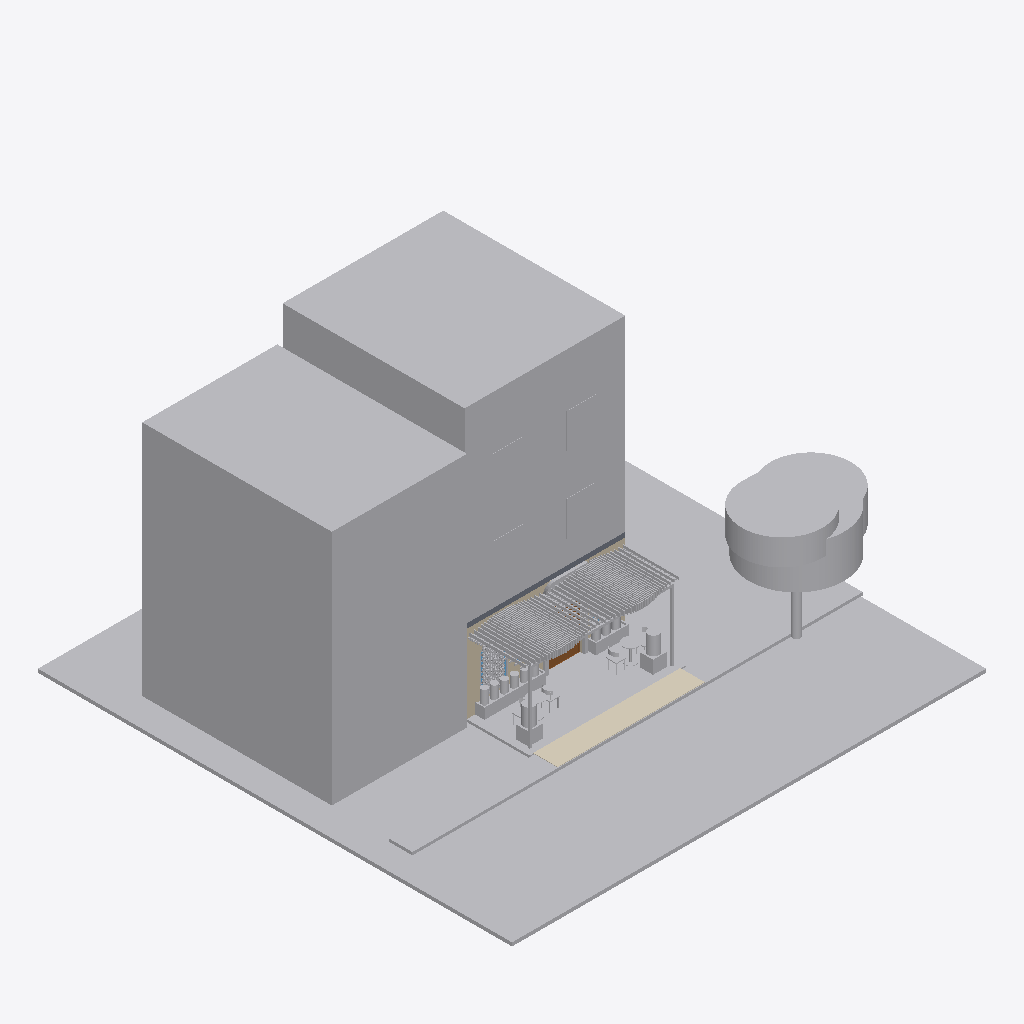
Isometric view of an IFC building model (IFC-SPF (STEP), schema IFC4, length unit centimetre), seen from the south-west, elements coloured by IFC class: 32 other elements (light grey), 3 walls (beige), 1 covering (cream), 1 slab (grey), 1 door (brown), 1 window (light blue).
Extent 20.0 m × 20.0 m × 11.8 m (x, y, z). Storeys (4): SS1 _ Sous Sol1 at -3.30 m; N00 _ RDC at 0.00 m; N01 _ 1er Etage at 3.30 m; N02 _ 2eme Etage at 6.60 m. Elements (206): 85 IfcBuildingElementProxy, 27 IfcFurnishingElement, 27 IfcLightFixture, 17 IfcCovering, 11 IfcWallStandardCase, 6 IfcDoor, 5 IfcWall, 4 IfcPipeSegment, 3 IfcCableCarrierSegment, 3 IfcFurniture, 3 IfcMember, 3 IfcWindow.

HEADER;
FILE_DESCRIPTION(('ViewDefinition [DesignTransferView]','Bibliotheque Decimo - V5 amenagement sur existant V4'),'2;1');
FILE_NAME('DECIMO_ESQ_V6_OPTION_C.ifc','2026-10-14T23:39:11',(''),(''),'ODA SDAI 24.12','IfcOpenShell 0.9.0 - v5/scripts/construire_v5.py','');
FILE_SCHEMA(('IFC4'));
ENDSEC;
DATA;
#25393=IFCPROJECT('2r2n7FFZX5if6FDnffKx91',#9,'Bibliothèque Decimo - étude intérieure V4','Esquisse V4 K&Démi : arbre à livres, niches cintrées, façade à claustra, palette matériaux',$,'Bibliothèque Decimo - étude intérieure V2','',(#28),#17098);
#25781=IFCSITE('2r2n7FFZX5if6FDnffKx93',#9,'Default',$,$,#19,$,$,.ELEMENT.,(48,51,23,999633),(2,21,3,553905),0.0,$,$);
#25687=IFCBUILDING('2r2n7FFZX5if6FDnffKx90',#9,'',$,$,#18,$,'',.ELEMENT.,$,$,#25686);
#25710=IFCBUILDINGSTOREY('3XY1yV0QDE28kWZr6jkK$_',#9,'SS1 _ Sous Sol1',$,'Niveau:MARQUEUR DE NIVEAU 100é',#25702,$,'SS1 _ Sous Sol1',.ELEMENT.,-330.0);
#25735=IFCBUILDINGSTOREY('2Ps44h3395Peo5JgEi7kY5',#9,'N00 _ RDC',$,'Niveau:MARQUEUR DE NIVEAU 100é',#17,$,'N00 _ RDC',.ELEMENT.,-1.949161E-12);
#25765=IFCBUILDINGSTOREY('2Ps44h3395Peo5JgEi7ksJ',#9,'N01 _ 1er Etage',$,'Niveau:MARQUEUR DE NIVEAU 100é',#25322,$,'N01 _ 1er Etage',.ELEMENT.,330.0);
#25780=IFCBUILDINGSTOREY('2Ps44h3395Peo5JgEi7kBa',#9,'N02 _ 2eme Etage',$,'Niveau:MARQUEUR DE NIVEAU 100é',#25727,$,'N02 _ 2eme Etage',.ELEMENT.,660.0);
#25704=IFCBUILDINGELEMENTPROXY('0UsrJW3tn86Pjy_3YJTo8q',#9,'4350700',$,$,#25705,#25707,'4350700',$);
#25747=IFCBUILDINGELEMENTPROXY('0UsrJW3tn86Pjy_3YJTo8f',#9,'4350705',$,$,#25748,#25750,'4350705',$);
#25697=IFCBUILDINGELEMENTPROXY('0UsrJW3tn86Pjy_3YJTo8o',#9,'4350698',$,$,#25698,#25700,'4350698',$);
#1170=IFCBUILDINGELEMENTPROXY('2k8YwN$118JRaiIBs1Wy9O',#1171,'Pergola bois paramétrique (inspiration Kengo Kuma)','2 nappes de lames iroko, relevées à +2,90 ; 16 lames basses, 58 lames hautes ; lames reculées de 27 cm au droit du portail',$,#1172,#1177,$,$);
#25755=IFCBUILDINGELEMENTPROXY('0UsrJW3tn86Pjy_3YJTo8g',#9,'4350706',$,$,#25756,#25758,'4350706',$);
#25329=IFCBUILDINGELEMENTPROXY('0UsrJW3tn86Pjy_3YJToF0',#9,'4350744',$,$,#25330,#25332,'4350744',$);
#39=IFCBUILDINGELEMENTPROXY('0UsrJW3tn86Pjy_3YJTo8h',#9,'4350707',$,$,#40,#42,'4350707',$);
#25335=IFCBUILDINGELEMENTPROXY('0UsrJW3tn86Pjy_3YJToFF',#9,'4350743',$,$,#25336,#25338,'4350743',$);
#39810=IFCCOVERING('2QnMKXFH546QI3yw_biDlC',#39816,'V6 — dallage extension terrasse - emprise optionnelle','Zone de terrasse extérieure proposée au-delà de la terrasse couverte V5, jusqu’au chemin dallé visible en photo.','FLOOR',#39815,#39818,$,.USERDEFINED.);
#25320=IFCBUILDINGELEMENTPROXY('0UsrJW3tn86Pjy_3YJToF1',#9,'4350745',$,$,#25321,#25326,'4350745',$);
#1924=IFCBUILDINGELEMENTPROXY('1Nmt1c$1v95e7BnziZphOz',#1925,'Jardinière maçonnée 1','Jardinière maçonnée enduite, h 45 cm, plantations, LED rasante en pied',$,#1926,#1931,$,$);
#2370=IFCWALLSTANDARDCASE('0UsrJW3tn86Pjy_3YJToAc',#9,'Mur de base:Agglos creux 15 + Enduit 2 Faces 1.5_K&D:4350590',$,'Mur de base:Agglos creux 15 + Enduit 2 Faces 1.5_K&D',#2065,#2371,'4350590',$);
#25737=IFCBUILDINGELEMENTPROXY('0UsrJW3tn86Pjy_3YJTo8e',#9,'4350704',$,$,#25738,#25740,'4350704',$);
#25712=IFCBUILDINGELEMENTPROXY('0UsrJW3tn86Pjy_3YJTo8r',#9,'4350701',$,$,#25713,#25715,'4350701',$);
#25718=IFCBUILDINGELEMENTPROXY('0UsrJW3tn86Pjy_3YJTo8s',#9,'4350702',$,$,#25719,#25721,'4350702',$);
#25725=IFCBUILDINGELEMENTPROXY('0UsrJW3tn86Pjy_3YJTo8t',#9,'4350703',$,$,#25726,#25731,'4350703',$);
#1834=IFCBUILDINGELEMENTPROXY('2C6Luv0A1B_foi9IjFaFXo',#1835,'Jardinière maçonnée 2','Jardinière maçonnée enduite, h 45 cm, plantations, LED rasante en pied',$,#1836,#1841,$,$);
#27053=IFCSLAB('2MNTxkJ_LFnPh2_hmTeQfp',#27059,'Dalle haute existante (plancher des logements) - hypothèse','Élément structurel absent de la V4, ajouté sur l''emprise exacte des murs V4 ; sous-face +3,30 = arase des murs ; ép. 20 cm supposée',$,#27058,#27061,$,.FLOOR.);
#2291=IFCBUILDINGELEMENTPROXY('0WWmfW2yb3TODeYiNEWi5A',#2292,'Portail d''entrée terre cuite','Portail en saillie de 12 cm, enduit teinté terre cuite, angle supérieur arrondi R 45',$,#2293,#2298,$,$);
#25342=IFCBUILDINGELEMENTPROXY('0UsrJW3tn86Pjy_3YJToFE',#9,'4350742',$,$,#25343,#25345,'4350742',$);
#4586=IFCBUILDINGELEMENTPROXY('2qBg71k2T7Q8kslaG$No4r',#4587,'Claustra terre cuite baie A','Claustra terre cuite, motif anneaux, module 20 x 20 cm, ép. 6 cm',$,#4588,#4593,$,$);
#25358=IFCBUILDINGELEMENTPROXY('0UsrJW3tn86Pjy_3YJToFM',#9,'4350734',$,$,#25359,#25361,'4350734',$);
#25349=IFCBUILDINGELEMENTPROXY('0UsrJW3tn86Pjy_3YJToFN',#9,'4350735',$,$,#25350,#25352,'4350735',$);
#25371=IFCBUILDINGELEMENTPROXY('0UsrJW3tn86Pjy_3YJToFK',#9,'4350732',$,$,#25372,#25374,'4350732',$);
#16582=IFCFURNISHINGELEMENT('0UsrJW3tn86Pjy_3YJToFB',#16583,'DECIMO_T02_Table_Ronde:ESQ - sur mesure:4350739',$,'DECIMO_T02_Table_Ronde:ESQ - sur mesure',#16584,#16589,'4350739');
#25364=IFCBUILDINGELEMENTPROXY('0UsrJW3tn86Pjy_3YJToFL',#9,'4350733',$,$,#25365,#25367,'4350733',$);
#1810=IFCBUILDINGELEMENTPROXY('3zwzOP2cjDNfNlRYtvyFcO',#1811,'Poteau de pergola','Poteau bois rallongé (pergola relevée à +2,90)',$,#1812,#1817,$,$);
#1786=IFCBUILDINGELEMENTPROXY('03BXfZSG189QHRrmd6_5EX',#1787,'Poteau de pergola','Poteau bois rallongé (pergola relevée à +2,90)',$,#1788,#1793,$,$);
#2108=IFCDOOR('0XWG8_60z0TO21IMl2Qta8',#2109,'Porte d''entrée cintrée double (0,90 + 0,60)','Double porte vitrée cintrée, acier noir, ouvrant vers l''extérieur, seuil plat',$,#2110,#2115,$,280.0,150.0,$,$,$);
#32631=IFCBUILDINGELEMENTPROXY('3yRfVqQJfDOAf11wwT$xul',#32637,'Inserts Adinkra terre cuite - claustra baie A','Inserts terre cuite scellés dans le claustra V4 conservé : cercles concentriques (Adinkrahene, grandeur) dans chaque anneau ; carrés « clôture » (Eban, sécurité du foyer) dans les interstices. Pas de ','Claustra - inserts',#32636,#32639,$,.USERDEFINED.);
#15994=IFCBUILDINGELEMENTPROXY('0UsrJW3tn86Pjy_3YJTo8l',#15995,'4350711',$,$,#15996,#16001,'4350711',$);
#25504=IFCFURNISHINGELEMENT('0UsrJW3tn86Pjy_3YJToF8',#9,'DECIMO_T02_Table_Ronde:ESQ - sur mesure:4350736',$,'DECIMO_T02_Table_Ronde:ESQ - sur mesure',#25505,#25508,'4350736');
#16565=IFCFURNISHINGELEMENT('0UsrJW3tn86Pjy_3YJToFC',#16566,'DECIMO_C01_Chaise_Courbe:ESQ - sur mesure:4350740',$,'DECIMO_C01_Chaise_Courbe:ESQ - sur mesure',#16567,#16572,'4350740');
#25450=IFCFURNISHINGELEMENT('0UsrJW3tn86Pjy_3YJToFA',#9,'DECIMO_C01_Chaise_Courbe:ESQ - sur mesure:4350738',$,'DECIMO_C01_Chaise_Courbe:ESQ - sur mesure',#25451,#25454,'4350738');
#17132=IFCWALLSTANDARDCASE('0UsrJW3tn86Pjy_3YJToAZ',#9,'Mur de base:Agglos creux 15 + Enduit 2 Faces 1.5_K&D:4350587',$,'Mur de base:Agglos creux 15 + Enduit 2 Faces 1.5_K&D',#17133,#17136,'4350587',$);
#25471=IFCFURNISHINGELEMENT('0UsrJW3tn86Pjy_3YJToF9',#9,'DECIMO_C01_Chaise_Courbe:ESQ - sur mesure:4350737',$,'DECIMO_C01_Chaise_Courbe:ESQ - sur mesure',#25472,#25476,'4350737');
#16445=IFCFURNISHINGELEMENT('0UsrJW3tn86Pjy_3YJToFD',#16446,'DECIMO_C01_Chaise_Courbe:ESQ - sur mesure:4350741',$,'DECIMO_C01_Chaise_Courbe:ESQ - sur mesure',#16447,#16452,'4350741');
#6329=IFCWINDOW('3s7LCYXa50aB0iRHEyKaWy',#6330,'Vitrage baie cintrée A','Vitrage fixe en retrait, derrière le claustra',$,#6331,#6336,$,$,$,$,$,$);
#17064=IFCWALLSTANDARDCASE('0UsrJW3tn86Pjy_3YJToAa',#9,'Mur de base:Agglos creux 15 + Enduit 2 Faces 1.5_K&D:4350588',$,'Mur de base:Agglos creux 15 + Enduit 2 Faces 1.5_K&D',#17065,#17068,'4350588',$);
ENDSEC;
